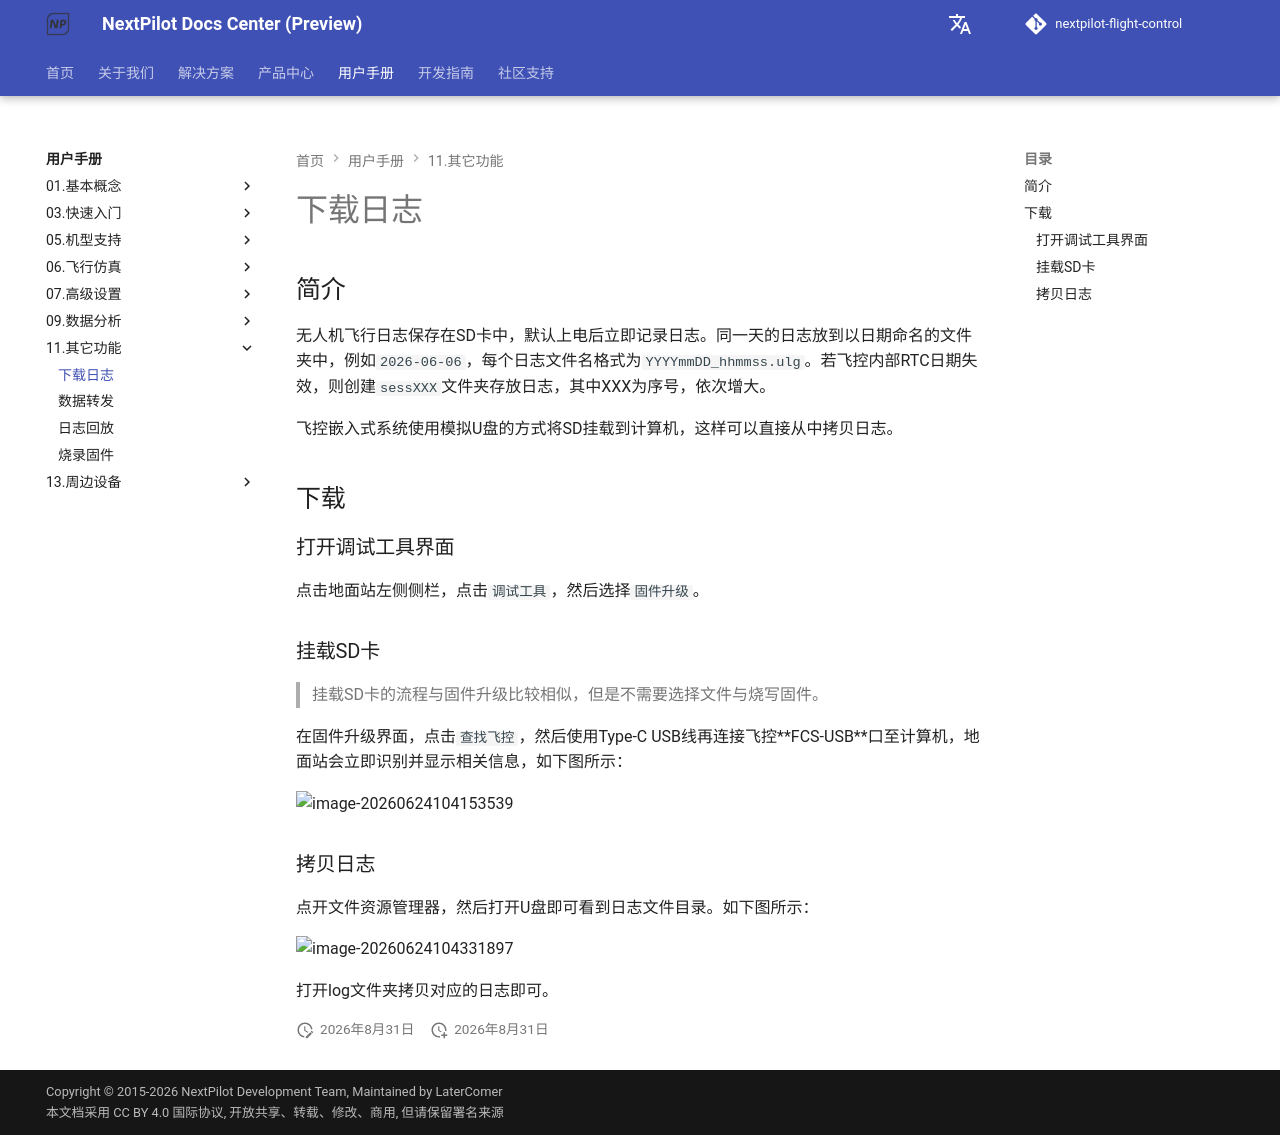

repository: nextpilot/nextpilot-flight-control · page: manual/11.其它功能/下载日志.html · generator: mkdocs

# 下载日志

## 简介

无人机飞行日志保存在SD卡中，默认上电后立即记录日志。同一天的日志放到以日期命名的文件夹中，例如`2026-06-06`，每个日志文件名格式为`YYYYmmDD_hhmmss.ulg`。若飞控内部RTC日期失效，则创建`sessXXX`文件夹存放日志，其中XXX为序号，依次增大。

飞控嵌入式系统使用模拟U盘的方式将SD挂载到计算机，这样可以直接从中拷贝日志。

## 下载

### 打开调试工具界面

点击地面站左侧侧栏，点击`调试工具`，然后选择`固件升级`。

### 挂载SD卡

> 挂载SD卡的流程与固件升级比较相似，但是不需要选择文件与烧写固件。

在固件升级界面，点击`查找飞控`，然后使用Type-C USB线再连接飞控**FCS-USB**口至计算机，地面站会立即识别并显示相关信息，如下图所示：

![image-20260624104153539](imgs/image-20260624104153539.png)

### 拷贝日志

点开文件资源管理器，然后打开U盘即可看到日志文件目录。如下图所示：

![image-20260624104331897](imgs/image-20260624104331897.png)

打开log文件夹拷贝对应的日志即可。
